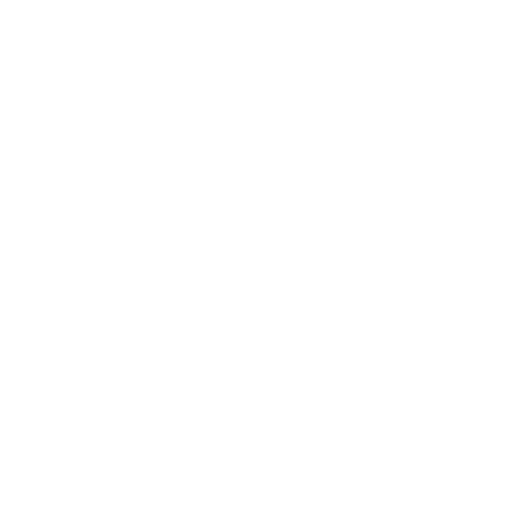
t = 0.00 s
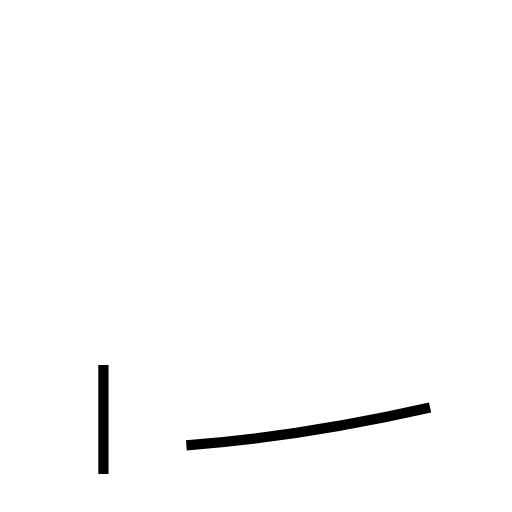
t = 1.04 s
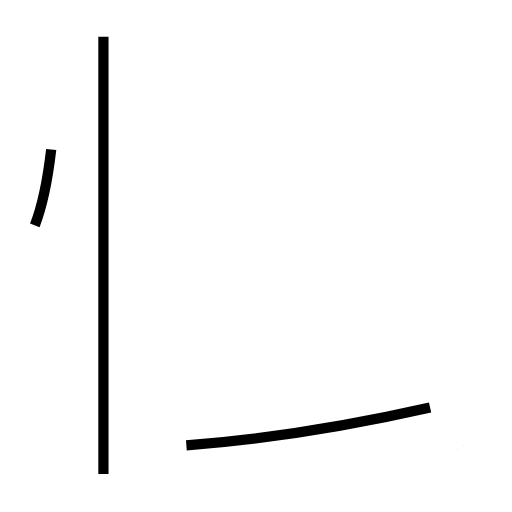
t = 2.23 s
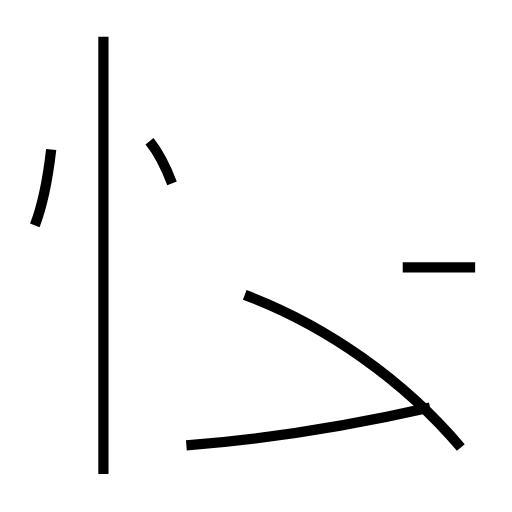
t = 3.37 s
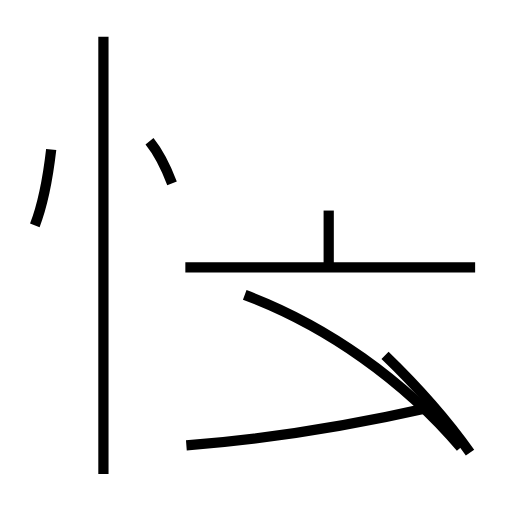
t = 4.55 s
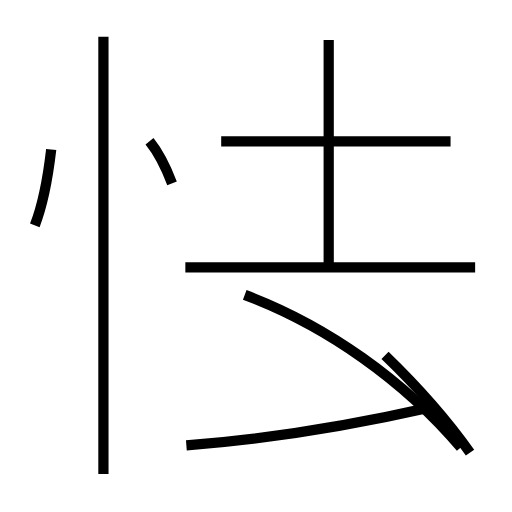
t = 5.72 s

The animated SVG that drew these frames (rendered in a browser with its animation timeline set to each time). Animation: 9 SMIL elements (animate=9); one cycle of 5.72 s.

<?xml version='1.0' encoding='utf-8'?>
<svg viewBox="0.0 -6.0 50.0 50.0" version="1.1" xmlns="http://www.w3.org/2000/svg"><rect x="-1000" y="-1000" width="2000" height="2000" stroke="white" fill="white" /><g style="fill:none;stroke:#000000;stroke-width:1"><path d="M 18.2 -0.5 C 26.0 -1.1 34.5 -2.5 42.0 -4.2 " transform="translate(0.0 38.0)" stroke-dasharray="24.106207687027773" stroke-dashoffset="24.106207687027773"><animate attributeName="stroke-dashoffset" from="24.106207687027773" to="0" dur="0.7231862306108332s" begin="0s" fill="freeze" /></path><path d="M 10.1 2.3 L 10.1 -40.4 " transform="translate(0.0 38.0)" stroke-dasharray="42.699999999999996" stroke-dashoffset="42.699999999999996"><animate attributeName="stroke-dashoffset" from="42.699999999999996" to="0" dur="1.281s" begin="0.7231862306108332s" fill="freeze" /></path><path d="M 3.4 -22.0 C 4.1 -23.8 4.7 -26.8 5.0 -29.4 " transform="translate(0.0 38.0)" stroke-dasharray="7.587675204732247" stroke-dashoffset="7.587675204732247"><animate attributeName="stroke-dashoffset" from="7.587675204732247" to="0" dur="0.2276302561419674s" begin="2.0041862306108333s" fill="freeze" /></path><path d="M 45.0 -0.3 C 39.5 -6.8 31.9 -12.2 23.9 -15.2 " transform="translate(0.0 38.0)" stroke-dasharray="26.101131078760055" stroke-dashoffset="26.101131078760055"><animate attributeName="stroke-dashoffset" from="26.101131078760055" to="0" dur="0.7830339323628016s" begin="2.231816486752801s" fill="freeze" /></path><path d="M 16.8 -26.1 C 16.3 -27.4 15.4 -29.2 14.6 -30.2 " transform="translate(0.0 38.0)" stroke-dasharray="4.667361296234237" stroke-dashoffset="4.667361296234237"><animate attributeName="stroke-dashoffset" from="4.667361296234237" to="0" dur="0.1400208388870271s" begin="3.0148504191156027s" fill="freeze" /></path><path d="M 46.4 -17.9 L 18.1 -17.9 " transform="translate(0.0 38.0)" stroke-dasharray="28.299999999999997" stroke-dashoffset="28.299999999999997"><animate attributeName="stroke-dashoffset" from="28.299999999999997" to="0" dur="0.8489999999999999s" begin="3.15487125800263s" fill="freeze" /></path><path d="M 37.6 -9.3 C 40.5 -6.5 43.5 -3.2 45.9 0.2 " transform="translate(0.0 38.0)" stroke-dasharray="12.633066255318251" stroke-dashoffset="12.633066255318251"><animate attributeName="stroke-dashoffset" from="12.633066255318251" to="0" dur="0.3789919876595475s" begin="4.00387125800263s" fill="freeze" /></path><path d="M 32.1 -17.9 L 32.1 -40.1 " transform="translate(0.0 38.0)" stroke-dasharray="22.200000000000003" stroke-dashoffset="22.200000000000003"><animate attributeName="stroke-dashoffset" from="22.200000000000003" to="0" dur="0.666s" begin="4.382863245662177s" fill="freeze" /></path><path d="M 44.0 -30.2 L 21.6 -30.2" transform="translate(0.0 38.0)" stroke-dasharray="22.4" stroke-dashoffset="22.4"><animate attributeName="stroke-dashoffset" from="22.4" to="0" dur="0.6719999999999999s" begin="5.048863245662178s" fill="freeze" /></path></g></svg>
